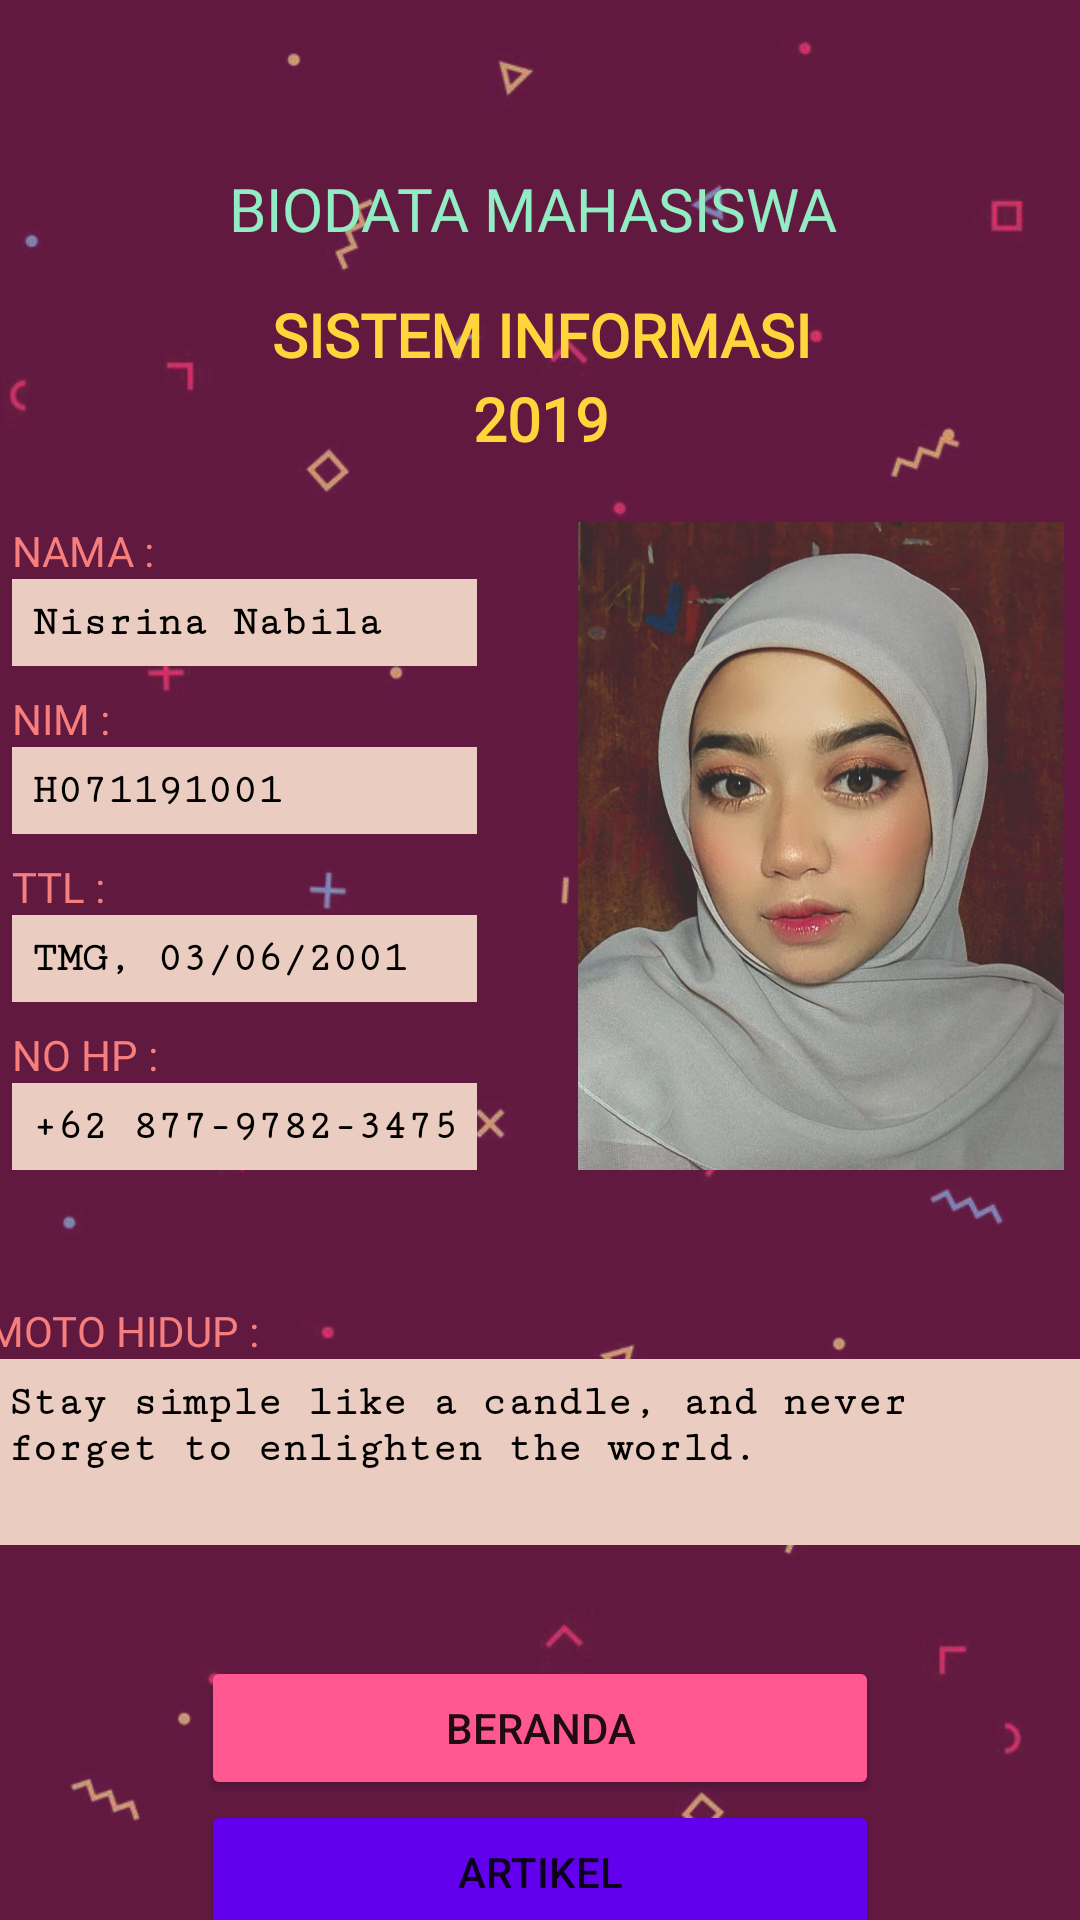

This screen was rendered from an Android layout file. Write that file and the resources it references.
<!-- AndroidManifest.xml: application theme Theme.Pertemuan3B -->
<!-- res/layout/activity_main3.xml -->
<?xml version="1.0" encoding="utf-8"?>
<androidx.constraintlayout.widget.ConstraintLayout
    xmlns:android="http://schemas.android.com/apk/res/android"
    xmlns:app="http://schemas.android.com/apk/res-auto"
    xmlns:tools="http://schemas.android.com/tools"
    android:id="@+id/linearLayout2"
    android:layout_width="match_parent"
    android:layout_height="match_parent"
    android:background="@drawable/background"
    tools:context=".MainActivity">

    <TextView
        android:id="@+id/textViewBio"
        android:layout_width="280dp"
        android:layout_height="34dp"
        android:layout_gravity="center_horizontal"
        android:layout_marginTop="56dp"
        android:fontFamily="@font/aclonica"
        android:gravity="center_horizontal"
        android:text="BIODATA MAHASISWA "
        android:textAlignment="center"
        android:textColor="@color/margenta"
        android:textSize="20dp"
        app:layout_constraintEnd_toEndOf="parent"
        app:layout_constraintStart_toStartOf="parent"
        app:layout_constraintTop_toTopOf="parent" />

    <TextView
        android:id="@+id/textViewSI"
        android:layout_width="379dp"
        android:layout_height="28dp"
        android:layout_marginTop="8dp"
        android:fontFamily="@font/press_start_2p"
        android:gravity="center_horizontal"
        android:text="SISTEM INFORMASI"
        android:textAlignment="center"
        android:textColor="@color/yellow"
        android:textSize="20dp"
        android:textStyle="bold"
        app:layout_constraintEnd_toEndOf="parent"
        app:layout_constraintStart_toStartOf="parent"
        app:layout_constraintTop_toBottomOf="@id/textViewBio" />

    <TextView
        android:id="@+id/textViewSI2"
        android:layout_width="379dp"
        android:layout_height="28dp"
        android:layout_marginTop="36dp"
        android:fontFamily="@font/press_start_2p"
        android:gravity="center_horizontal"
        android:text="2019"
        android:textAlignment="center"
        android:textColor="@color/yellow"
        android:textSize="20dp"
        android:textStyle="bold"
        app:layout_constraintEnd_toEndOf="parent"
        app:layout_constraintStart_toStartOf="parent"
        app:layout_constraintTop_toBottomOf="@id/textViewBio" />

    <LinearLayout
        android:id="@+id/linearLayoutHr"
        android:layout_width="wrap_content"
        android:layout_height="wrap_content"
        android:layout_marginTop="48dp"
        android:orientation="horizontal"
        app:layout_constraintEnd_toEndOf="parent"
        app:layout_constraintStart_toStartOf="parent"
        app:layout_constraintTop_toBottomOf="@+id/textViewSI">

        <androidx.appcompat.widget.LinearLayoutCompat
            android:id="@+id/linearLayout"
            android:layout_width="wrap_content"
            android:layout_height="wrap_content"
            android:layout_marginHorizontal="0dp"
            android:orientation="vertical">

            <TextView
                android:layout_width="wrap_content"
                android:layout_height="wrap_content"
                android:fontFamily="@font/coustard"
                android:text="NAMA : "
                android:textColor="@color/teal_700" />

            <TextView
                android:layout_width="match_parent"
                android:layout_height="wrap_content"
                android:background="@color/teal_200"
                android:fontFamily="serif-monospace"
                android:minWidth="300px"
                android:padding="20px"
                android:text="Nisrina Nabila"
                android:textColor="@color/black"
                android:textStyle="bold" />

            <TextView
                android:layout_width="wrap_content"
                android:layout_height="wrap_content"
                android:layout_marginTop="8dp"
                android:fontFamily="@font/coustard"
                android:text="NIM : "
                android:textColor="@color/teal_700" />

            <TextView
                android:layout_width="match_parent"
                android:layout_height="wrap_content"
                android:background="@color/teal_200"
                android:fontFamily="serif-monospace"
                android:minWidth="400px"
                android:padding="20px"
                android:text="H071191001"
                android:textColor="@color/black"
                android:textStyle="bold" />

            <TextView
                android:layout_width="match_parent"
                android:layout_height="wrap_content"
                android:layout_marginTop="8dp"
                android:fontFamily="@font/coustard"
                android:text="TTL : "
                android:textColor="@color/teal_700" />

            <TextView
                android:layout_width="match_parent"
                android:layout_height="wrap_content"
                android:background="@color/teal_200"
                android:fontFamily="serif-monospace"
                android:minWidth="400px"
                android:padding="20px"
                android:text="TMG, 03/06/2001"
                android:textColor="@color/black"
                android:textStyle="bold" />

            <TextView
                android:layout_width="wrap_content"
                android:layout_height="wrap_content"
                android:layout_marginTop="8dp"
                android:fontFamily="@font/coustard"
                android:text="NO HP :"
                android:textColor="@color/teal_700" />

            <TextView
                android:layout_width="wrap_content"
                android:layout_height="wrap_content"
                android:background="@color/teal_200"
                android:fontFamily="serif-monospace"
                android:minWidth="400px"
                android:padding="20px"
                android:text="+62 877-9782-3475"
                android:textColor="@color/black"
                android:textStyle="bold" />
        </androidx.appcompat.widget.LinearLayoutCompat>

        <ImageView
            android:id="@+id/imageView"
            android:layout_width="165dp"
            android:layout_height="match_parent"
            android:layout_marginLeft="32dp"
            android:src="@drawable/bila2"
            app:layout_constraintStart_toStartOf="parent"
            app:layout_constraintTop_toBottomOf="@id/linearLayout" />

    </LinearLayout>

    <LinearLayout
        android:id="@+id/linearLayout3"
        android:layout_width="368dp"
        android:layout_height="106dp"
        android:layout_marginHorizontal="0dp"
        android:layout_marginTop="252dp"
        android:orientation="vertical"
        app:layout_constraintEnd_toEndOf="@+id/linearLayoutHr"
        app:layout_constraintHorizontal_bias="0.545"
        app:layout_constraintStart_toStartOf="@+id/linearLayoutHr"
        app:layout_constraintTop_toTopOf="@+id/linearLayoutHr">

        <TextView
            android:layout_width="wrap_content"
            android:layout_height="wrap_content"
            android:layout_marginTop="8dp"
            android:fontFamily="@font/coustard"
            android:text="MOTO HIDUP : "
            android:textColor="@color/teal_700" />

        <TextView
            android:layout_width="match_parent"
            android:layout_height="62dp"
            android:background="@color/teal_200"
            android:fontFamily="serif-monospace"
            android:minWidth="400px"
            android:padding="20px"
            android:text="Stay simple like a candle, and never forget to enlighten the world."
            android:textColor="@color/black"
            android:textStyle="bold" />
    </LinearLayout>

    <LinearLayout
        android:id="@+id/linearLayoutHr1"
        android:layout_width="226dp"
        android:layout_height="111dp"
        android:layout_marginTop="20dp"
        android:orientation="vertical"
        app:layout_constraintEnd_toEndOf="parent"
        app:layout_constraintStart_toStartOf="parent"
        app:layout_constraintTop_toBottomOf="@+id/linearLayout3">

        <Button
            android:id="@+id/button"
            android:layout_width="match_parent"
            android:layout_height="wrap_content"
            android:backgroundTint="@color/pink"
            android:onClick="actone"
            android:text="BERANDA"
            tools:ignore="OnClick" />

        <Button
            android:layout_width="match_parent"
            android:layout_height="wrap_content"
            android:backgroundTint="@color/purple_500"
            android:onClick="acttwo"
            android:text="ARTIKEL" />
    </LinearLayout>


</androidx.constraintlayout.widget.ConstraintLayout>
<!-- resources referenced by this layout -->
<resources>
  <color name="black">#FF000000</color>
  <color name="margenta">#92EDC5</color>
  <color name="pink">#FF5890</color>
  <color name="purple_500">#FF6200EE</color>
  <color name="teal_200">#EBCCC0</color>
  <color name="teal_700">#F67E7D</color>
  <color name="yellow">#FFD53B</color>
  <!-- drawable background: png bitmap (drawable-v24, 131213 bytes) -->
  <!-- drawable bila2: jpg bitmap (drawable-v24, 224844 bytes) -->
  <style name="Theme.Pertemuan3B" parent="Theme.MaterialComponents.DayNight.NoActionBar">
          
          <item name="colorPrimary">#621940</item>
          <item name="colorPrimaryVariant">#621940</item>
          <item name="colorOnPrimary">@color/white</item>
          
          <item name="colorSecondary">@color/teal_200</item>
          <item name="colorSecondaryVariant">@color/teal_700</item>
          <item name="colorOnSecondary">@color/black</item>
          
          <item name="android:statusBarColor" tools:targetApi="l">?attr/colorPrimaryVariant</item>
          
      </style>
  <color name="white">#FFFFFFFF</color>
</resources>
